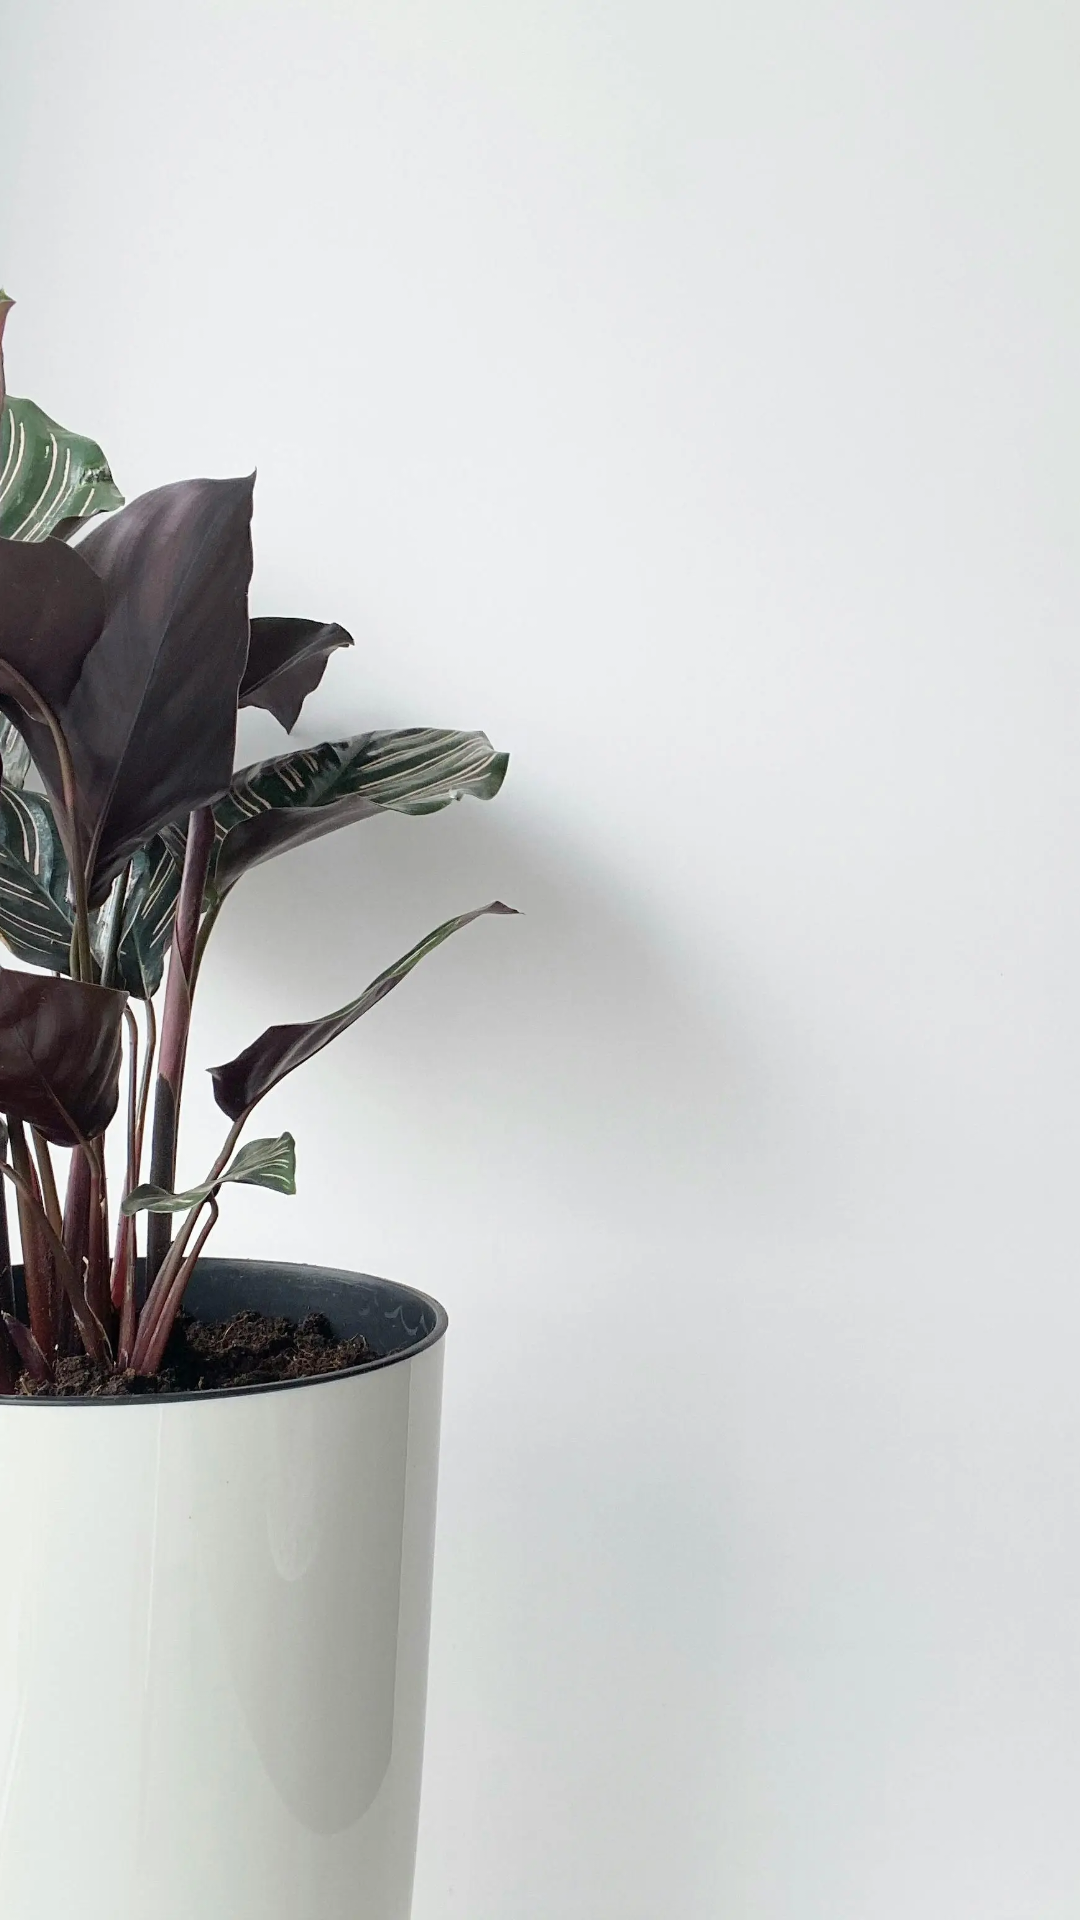

Android layout source for this screen:
<!-- AndroidManifest.xml: application theme Theme.GreenEye -->
<!-- res/layout/activity_welcome.xml -->
<?xml version="1.0" encoding="utf-8"?>
<RelativeLayout xmlns:android="http://schemas.android.com/apk/res/android"
    xmlns:app="http://schemas.android.com/apk/res-auto"
    xmlns:tools="http://schemas.android.com/tools"
    android:id="@+id/main"
    android:layout_width="match_parent"
    android:layout_height="match_parent"
    tools:context=".ui.welcome.WelcomeActivity">

    <ImageView
        android:layout_width="match_parent"
        android:layout_height="match_parent"
        android:importantForAccessibility="no"
        android:scaleType="centerCrop"
        android:src="@drawable/banner_welcome" />

    <TextView
        android:id="@+id/tv_desc"
        style="@style/TextAppearance.Material3.HeadlineMedium"
        android:layout_width="wrap_content"
        android:layout_height="wrap_content"
        android:layout_above="@+id/btn_continue"
        android:layout_alignParentEnd="true"
        android:layout_marginEnd="24dp"
        android:layout_marginBottom="80dp"
        android:alpha="0"
        android:maxEms="6"
        android:text="@string/app_desc"
        tools:alpha="100" />

    <Button
        android:id="@+id/btn_continue"
        android:layout_width="match_parent"
        android:layout_height="wrap_content"
        android:layout_above="@+id/tv_agreement"
        android:layout_marginHorizontal="16dp"
        android:alpha="0"
        android:text="@string/btn_continue"
        tools:alpha="100" />

    <TextView
        android:id="@+id/tv_agreement"
        style="@style/TextAppearance.AppCompat.Small"
        android:layout_width="match_parent"
        android:layout_height="wrap_content"
        android:layout_alignParentBottom="true"
        android:layout_marginHorizontal="16dp"
        android:layout_marginVertical="8dp"
        android:alpha="0"
        android:paddingHorizontal="8dp"
        android:text="@string/tv_agreement"
        android:textAlignment="center"
        tools:alpha="100" />

    <ProgressBar
        android:id="@+id/progress_circular"
        android:layout_width="wrap_content"
        android:layout_height="wrap_content"
        android:layout_centerInParent="true"
        android:visibility="gone"
        tools:visibility="visible" />
</RelativeLayout>
<!-- resources referenced by this layout -->
<resources>
  <string name="app_desc">Kenali tumbuhan di sekitar anda</string>
  <string name="btn_continue">Lanjutkan</string>
  <string name="tv_agreement">Dengan melanjutkan anda menyetujui syarat dan ketentuan yang berlaku.</string>
  <style name="Theme.GreenEye" parent="Base.Theme.GreenEye" />
  <color name="md_theme_primary">#3C563C</color>
  <color name="md_theme_onPrimary">#FFFFFF</color>
  <color name="md_theme_primaryContainer">#5F7C5F</color>
  <color name="md_theme_onPrimaryContainer">#FFFFFF</color>
  <color name="md_theme_secondary">#566154</color>
  <color name="md_theme_onSecondary">#FFFFFF</color>
  <color name="md_theme_secondaryContainer">#DBE7D7</color>
  <color name="md_theme_onSecondaryContainer">#414C3F</color>
  <color name="md_theme_tertiary">#305562</color>
  <color name="md_theme_onTertiary">#FFFFFF</color>
  <color name="md_theme_tertiaryContainer">#557A88</color>
  <color name="md_theme_onTertiaryContainer">#FFFFFF</color>
  <color name="md_theme_error">#BA1A1A</color>
  <color name="md_theme_onError">#FFFFFF</color>
  <color name="md_theme_errorContainer">#FFDAD6</color>
  <color name="md_theme_onErrorContainer">#410002</color>
  <color name="md_theme_background">#FAF9F5</color>
  <color name="md_theme_onBackground">#1A1C1A</color>
  <color name="md_theme_surface">#FAF9F5</color>
  <color name="md_theme_onSurface">#1A1C1A</color>
  <color name="md_theme_surfaceVariant">#DFE4DA</color>
  <color name="md_theme_onSurfaceVariant">#434841</color>
  <color name="md_theme_outline">#737971</color>
  <color name="md_theme_outlineVariant">#C3C8BF</color>
  <color name="md_theme_inverseSurface">#2F312E</color>
  <color name="md_theme_inverseOnSurface">#F1F1EC</color>
  <color name="md_theme_inversePrimary">#B0CFAD</color>
  <color name="md_theme_primaryFixed">#CBEBC8</color>
  <color name="md_theme_onPrimaryFixed">#07200B</color>
  <color name="md_theme_primaryFixedDim">#B0CFAD</color>
  <color name="md_theme_onPrimaryFixedVariant">#324D34</color>
  <color name="md_theme_secondaryFixed">#DAE6D5</color>
  <color name="md_theme_onSecondaryFixed">#141E14</color>
  <color name="md_theme_secondaryFixedDim">#BECABA</color>
  <color name="md_theme_onSecondaryFixedVariant">#3F4A3D</color>
  <color name="md_theme_tertiaryFixed">#C2E9F8</color>
  <color name="md_theme_onTertiaryFixed">#001F28</color>
  <color name="md_theme_tertiaryFixedDim">#A6CCDC</color>
  <color name="md_theme_onTertiaryFixedVariant">#264C58</color>
  <color name="md_theme_surfaceDim">#DADAD6</color>
  <color name="md_theme_surfaceBright">#FAF9F5</color>
  <color name="md_theme_surfaceContainerLowest">#FFFFFF</color>
  <color name="md_theme_surfaceContainerLow">#F4F4EF</color>
  <color name="md_theme_surfaceContainer">#EEEEEA</color>
  <color name="md_theme_surfaceContainerHigh">#E9E8E4</color>
  <color name="md_theme_surfaceContainerHighest">#E3E3DE</color>
</resources>
